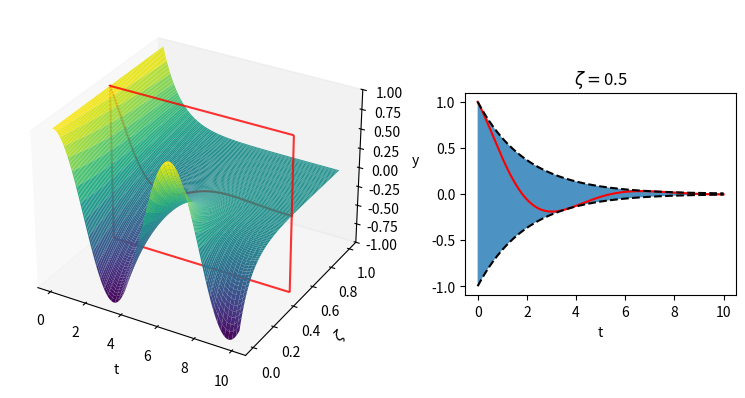

The script that saved this image: (Note: this script raises an exception after producing the figure.)
import numpy as np
import matplotlib.pyplot as plt
import matplotlib.colors as mcolors


def pend(t, gamma):
    omega_0 = 1
    y_0 = 1
    y_dot_0 = 0

    omega = np.sqrt(omega_0**2 - gamma**2)

    decay = np.exp(-gamma * t)
    oscillation = y_0 * np.cos(omega * t) + (2 * gamma + 1) * y_dot_0 * np.cos(
        omega * t
    )

    return decay * oscillation

t_points = int(5e2)
gamma_points = int(5e2)

# Plotting

fig = plt.figure(figsize=plt.figaspect(.5))

gs = fig.add_gridspec(1, 2, width_ratios=[3, 2])
ax3d = fig.add_subplot(gs[0], projection="3d", aspect="auto")
ax2d = fig.add_subplot(gs[1], aspect=5*3/4)

ax3d.grid(False)
# axs.set_axis_off()

norm = mcolors.Normalize(-1, 1)
cmap = plt.get_cmap("viridis")

gint = 0.5  # Plane gamma value

# back plot
t_arr = np.linspace(0, 10, t_points)
gamma_arr1 = np.linspace(0, gint, int(gamma_points*gint/1))

t1, gamma1 = np.meshgrid(t_arr, gamma_arr1)

y1 = pend(t1, gamma1)

surf1 = ax3d.plot_surface(
    t1, gamma1, y1, cmap=cmap, norm=norm, edgecolor="none", linewidth=0
)

# Intersecring plane

t_plane, y_plane = np.linspace(0, 10, 2), np.linspace(-1, 1, 2)
T_plane, Y_plane = np.meshgrid(t_plane, y_plane)
gamma_plane = np.full_like(T_plane, gint)

pcolour = "red"
plane = ax3d.plot_wireframe(
    T_plane,
    gamma_plane,
    Y_plane,
    color=pcolour,
    alpha=0.8,
)

ax3d.plot(t_arr, gint, pend(t_arr, gint), color=pcolour)

# Front plot
gamma_arr2 = np.linspace(gint, 1, int(gamma_points*(1-gint)))

t2, gamma2 = np.meshgrid(t_arr, gamma_arr2)

y2 = pend(t2, gamma2)

surf2 = ax3d.plot_surface(
    t2, gamma2, y2, cmap=cmap, norm=norm, edgecolor="none", linewidth=0
)

ax3d.set_xlabel("t")
ax3d.set_ylabel(r"$\zeta$")
ax3d.set_zlabel("y")

ax3d.set_zlim(-1, 1)

# 2d plot
t_2d = np.linspace(t_arr[0], t_arr[-1], 250)

ax2d.plot(t_2d, pend(t_2d, gint), color=pcolour)

ub = np.exp(-gint*t_2d)
lb = -np.exp(-gint*t_2d)

ax2d.plot(t_2d, ub, linestyle="--", color="k")
ax2d.plot(t_2d, lb, linestyle="--", color="k")

ax2d.fill_between(t_2d, lb, ub, alpha=0.8)

ax2d.set_xlabel("t")
# ax2d.set_ylabel("y(t)")

ax2d.set_title(r"$\zeta=$" + str(gint))

plt.savefig("Figures/ClassicalPend.svg")

plt.show()
